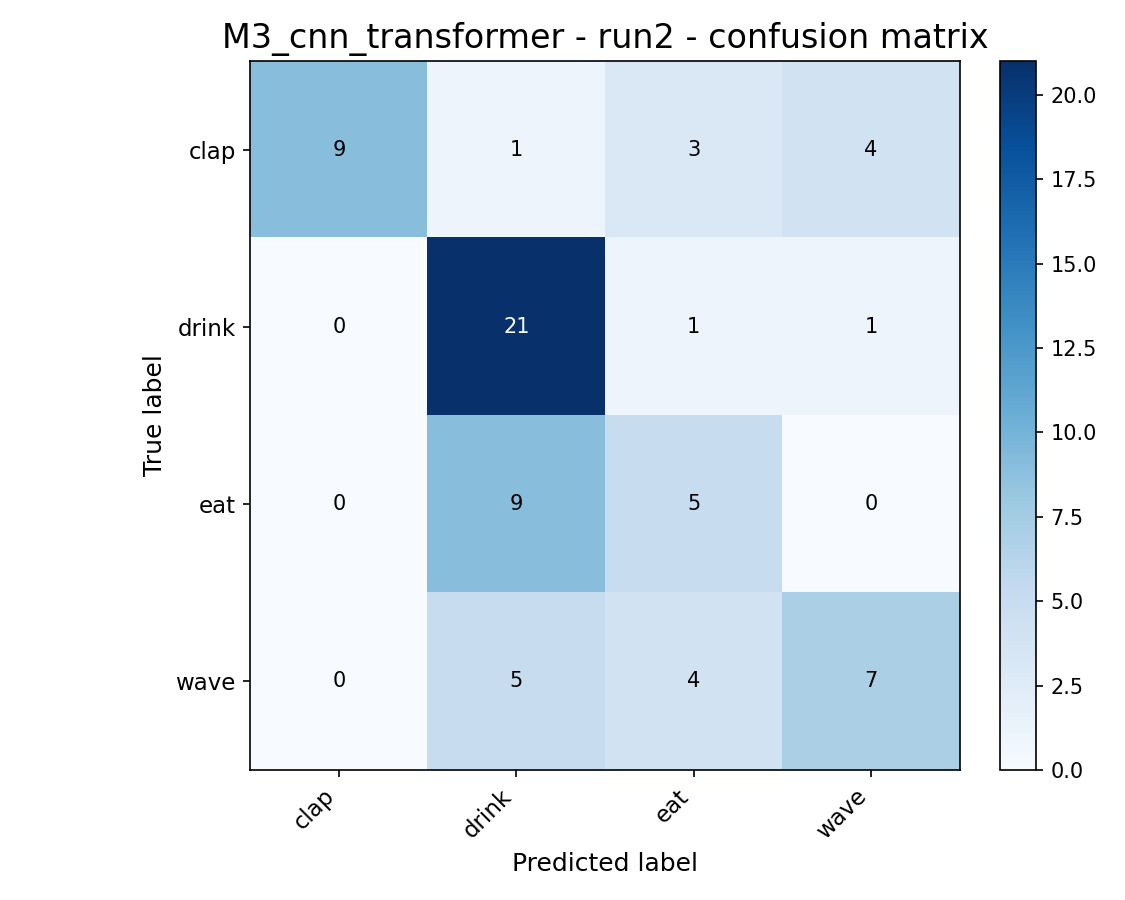

The table this chart was drawn from, first rows:
, clap, drink, eat, wave
clap, 9, 1, 3, 4
drink, 0, 21, 1, 1
eat, 0, 9, 5, 0
wave, 0, 5, 4, 7
